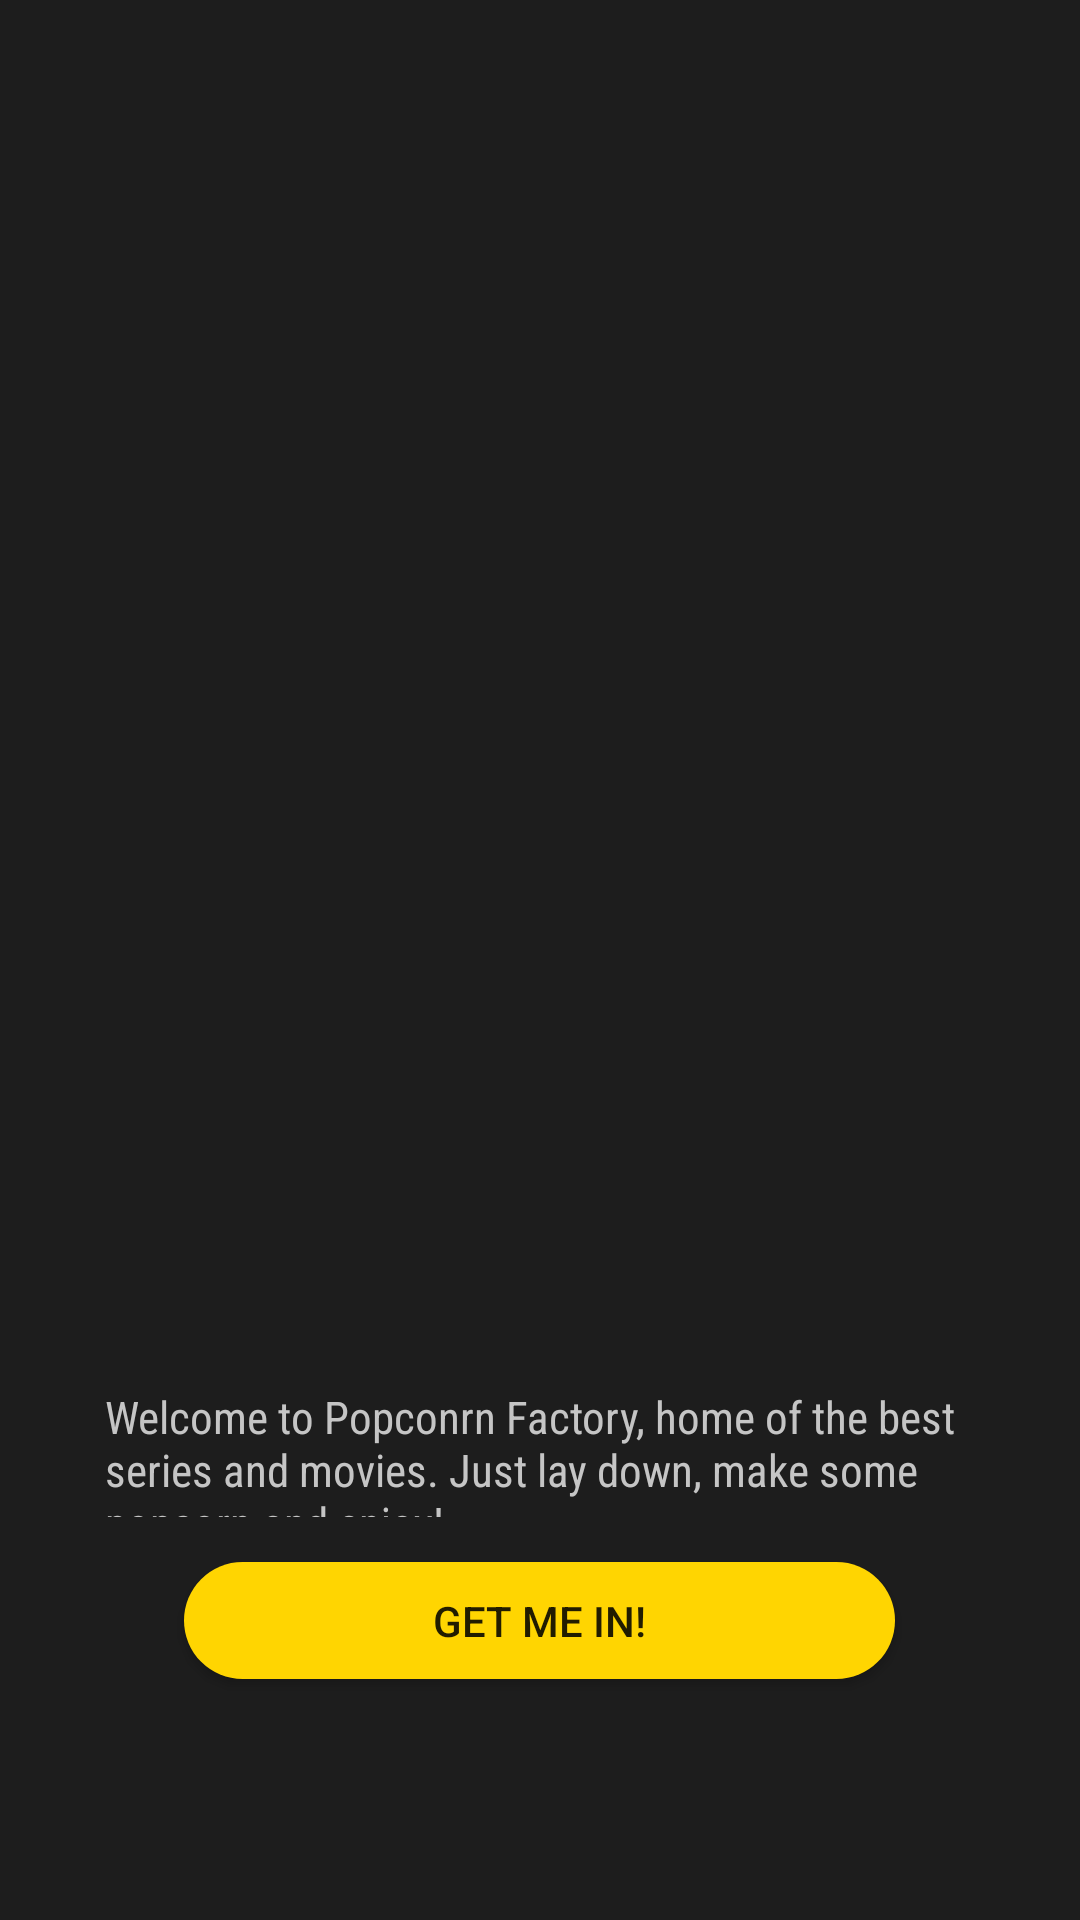

Write the Android layout XML for this screen, with the resource values it uses.
<!-- AndroidManifest.xml: application theme Theme.Practica6_PopcornFactory -->
<!-- res/layout/activity_inicio.xml -->
<?xml version="1.0" encoding="utf-8"?>
<LinearLayout xmlns:android="http://schemas.android.com/apk/res/android"
    xmlns:app="http://schemas.android.com/apk/res-auto"
    xmlns:tools="http://schemas.android.com/tools"
    android:layout_width="match_parent"
    android:orientation="vertical"
    android:background="@color/fondo_Inicio"
    android:layout_height="match_parent"
    android:layout_weight="2"
    tools:context=".Menu">


        <ImageView
            android:id="@+id/iv_imagen"
            android:layout_width="match_parent"
            android:layout_height="0dp"
            android:layout_weight="2"
            android:src="@drawable/popcorn"
            android:scaleY="2.5"
            />
        <TextView
            android:id="@+id/tv_texto"
            android:layout_width="match_parent"
            android:layout_height="0dp"
            android:layout_weight=".19"
            android:text="@string/start"
            android:textColor="@color/letra_inicio"
            android:textSize="15sp"
            android:paddingHorizontal="35dp"
            android:fontFamily="sans-serif-condensed"
            />

        <Button
            android:id="@+id/btn_start"
            android:layout_width="237dp"
            android:layout_height="39dp"
            android:layout_gravity="center_horizontal"
            android:layout_marginTop="15dp"
            android:layout_marginBottom="80dp"
            android:background="@drawable/round_button"
            android:text="@string/button" />

</LinearLayout>
<!-- resources referenced by this layout -->
<resources>
  <color name="fondo_Inicio">#1D1D1D</color>
  <color name="letra_inicio">#C5C5C5</color>
  <!-- drawable round_button (drawable) -->
  <?xml version="1.0" encoding="utf-8"?>
  <selector xmlns:android="http://schemas.android.com/apk/res/android">
      <item>
          <shape android:layout_width="wrap_content" android:shape="rectangle">
              <solid android:color="@color/boton_Inicio" />
              <corners android:radius="480dp" />
          </shape>
      </item>
  </selector>
  <string name="button">GET ME IN!</string>
  <string name="start">Welcome to Popconrn Factory, home of the best series and movies. Just lay down, make some popcorn and enjoy!</string>
  <style name="Theme.Practica6_PopcornFactory" parent="Theme.MaterialComponents.DayNight.NoActionBar">
          
          <item name="colorPrimary">@color/fondo_Inicio</item>
          <item name="colorPrimaryVariant">@color/letra_inicio</item>
          <item name="colorOnPrimary">@color/boton_Inicio</item>
          
          <item name="colorSecondary">@color/fondo_Inicio</item>
          <item name="colorSecondaryVariant">@color/letra_inicio</item>
          <item name="colorOnSecondary">@color/boton_Inicio</item>
          
          <item name="android:statusBarColor" tools:targetApi="l">?attr/colorPrimaryVariant</item>
          
      </style>
  <color name="boton_Inicio">#FFD501</color>
</resources>
